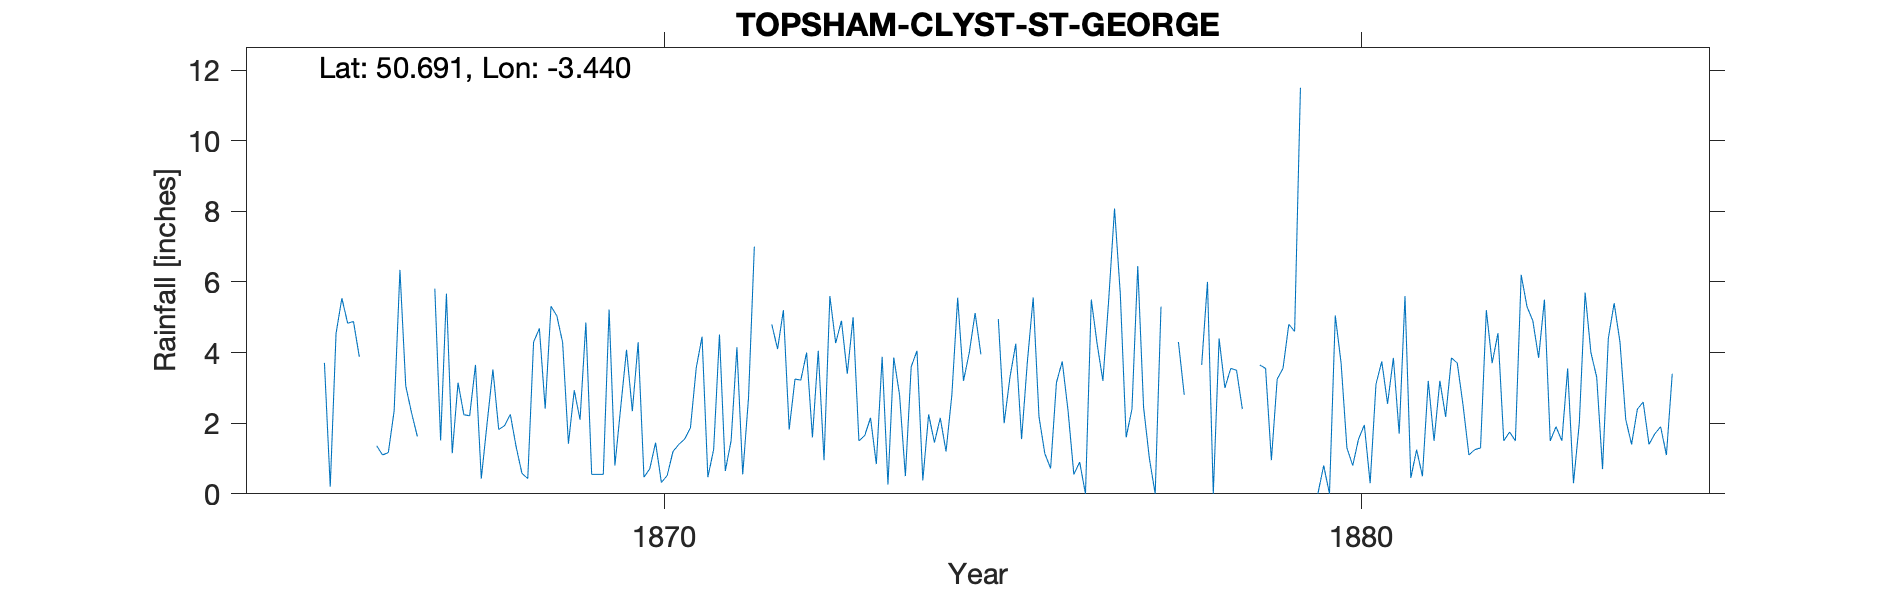

The data file committed next to this chart (first rows):
TOPSHAM-CLYST-ST-GEORGE, , , , , , , , , , , , , , , , , , , , , , , 
Grid ref, SX983889, Long, -3.44, Lat, 50.69, Elevation, 76, ft, , , , , , , , , , , , , , , 
Station no, RR4097, , , , , , , , , , , , , , , , , , , , , , 
, 1860, 1861, 1862, 1863, 1864, 1865, 1866, 1867, 1868, 1869, 1870, 1871, 1872, 1873, 1874, 1875, 1876, 1877, 1878, 1879, 1880, 1881, 1882
January, , , , , , , 4.88, -999, 3.52, 4.29, 2.34, 4.45, 4.8, 4.9, 3.6, 3.95, 0.72, 5.65, -999, 3.65, 0, 1.7, 1.1
February, , , , , , , 3.88, -999, 1.82, 1.42, 4.29, 0.47, 4.1, 3.4, 4.05, -999, 3.15, 1.6, -999, 3.55, 5.05, 5.6, 1.25
March, , , , , , , -999, 5.81, 1.93, 2.93, 0.47, 1.26, 5.2, 5, 0.38, -999, 3.75, 2.4, 3.65, 0.95, 3.7, 0.45, 1.3
April, , , , , , , -999, 1.51, 2.25, 2.1, 0.71, 4.51, 1.82, 1.5, 2.25, 4.95, 2.35, 6.45, 6, 3.25, 1.3, 1.25, 5.2
May, , , , , , , 1.36, 5.67, 1.33, 4.85, 1.45, 0.65, 3.25, 1.65, 1.45, 2, 0.55, 2.45, 0, 3.55, 0.8, 0.5, 3.7
June, , , , , , , 1.1, 1.15, 0.58, 0.55, 0.32, 1.5, 3.22, 2.15, 2.15, 3.3, 0.9, 1, 4.4, 4.8, 1.55, 3.2, 4.55
July, , , , , , , 1.17, 3.15, 0.43, 0.55, 0.52, 4.15, 4, 0.84, 1.2, 4.25, 0, 0, 3, 4.6, 1.95, 1.5, 1.5
August, , , , , , 3.71, 2.35, 2.24, 4.3, 0.55, 1.2, 0.55, 1.6, 3.88, 2.8, 1.55, 5.5, 5.3, 3.55, 11.5, 0.3, 3.2, 1.75
September, , , , , , 0.2, 6.34, 2.21, 4.68, 5.22, 1.4, 2.72, 4.05, 0.26, 5.55, 3.75, 4.25, -999, 3.5, -999, 3.1, 2.18, 1.5
October, , , , , , 4.54, 3.05, 3.65, 2.41, 0.8, 1.55, 7, 0.95, 3.86, 3.2, 5.56, 3.2, -999, 2.4, -999, 3.75, 3.85, 6.2
November, , , , , , 5.54, 2.29, 0.43, 5.31, 2.45, 1.87, -999, 5.6, 2.8, 4, 2.18, 5.5, 4.3, -999, 0, 2.55, 3.7, 5.3
December, , , , , , 4.83, 1.62, 2, 5.04, 4.08, 3.57, -999, 4.27, 0.5, 5.12, 1.14, 8.08, 2.8, -999, 0.8, 3.85, 2.5, 4.9
Total, , , , , , , 34.68, 34.63, 33.6, 29.79, 19.69, 31.36, 42.86, 30.74, 35.75, 36.63, 37.95, 38.95, 33.9, 39.15, 27.9, 29.63, 38.25
Observer lived at The Rectory, , , , , , , , , , , , , , , , , , , , , , , 
1866 Mar-Apr Bracketed value 6.64, , , , , , , , , , , , , , , , , , , , , , , 
1867 Jan-Feb Bracketed value 6.81, , , , , , , , , , , , , , , , , , , , , , , 
1870 A large number of wells dry at the …, , , , , , , , , , , , , , , , , , , , , , , 
1871 Nov-Dec Bracketed value 4.1, , , , , , , , , , , , , , , , , , , , , , , 
1875 Feb-Mar Bracketed value 4.0, , , , , , , , , , , , , , , , , , , , , , , 
1877 Sept-Oct Bracketed value 7.0, , , , , , , , , , , , , , , , , , , , , , , 
1878 Jan-Feb Bracketed value 3.4, , , , , , , , , , , , , , , , , , , , , , , 
1878 Nov-Dec Bracketed value 4.0, , , , , , , , , , , , , , , , , , , , , , , 
1879 Sept-Oct Bracketed value 2.5, , , , , , , , , , , , , , , , , , , , , , , 
